Run: headless pygame with SDL's dummy video driver; simulated clock (each Clock.tick advances the game by its frame time, no real sleeping); random seed 0; keys injected as events and as key.get_pressed() state; no mouse input.
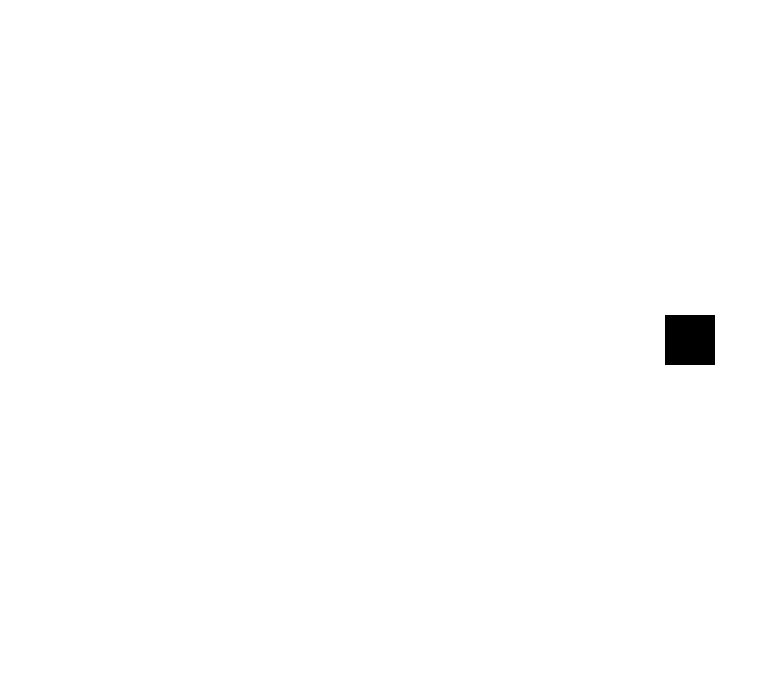
Frame 1 of 4 · flips 1–60 · no input
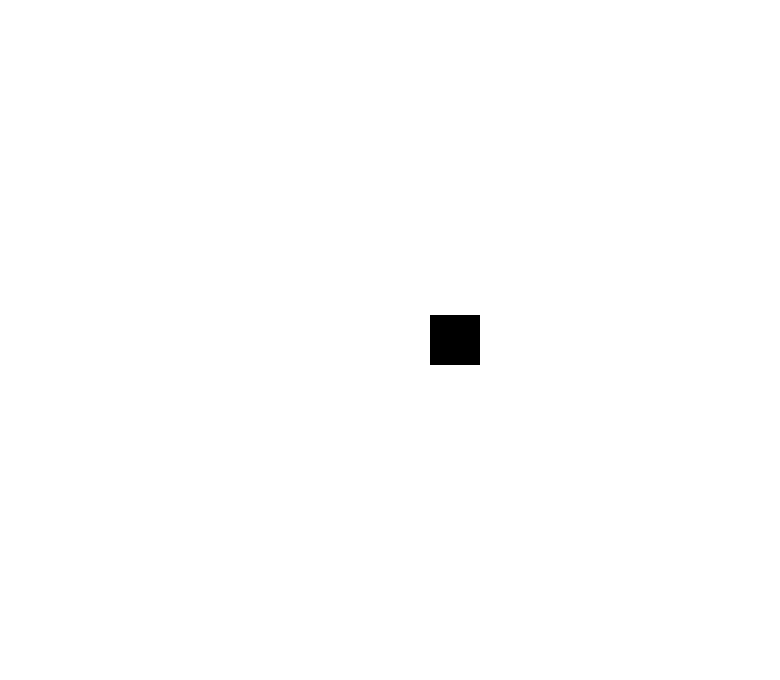
Frame 2 of 4 · flips 61–180 · tapped SPACE, RETURN · held RIGHT (→), D
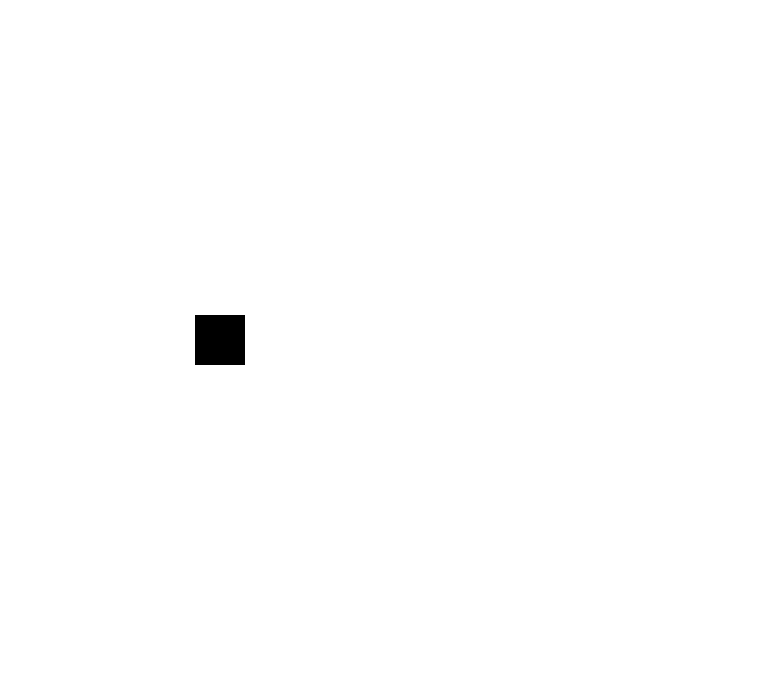
Frame 3 of 4 · flips 181–300 · held DOWN (↓), S
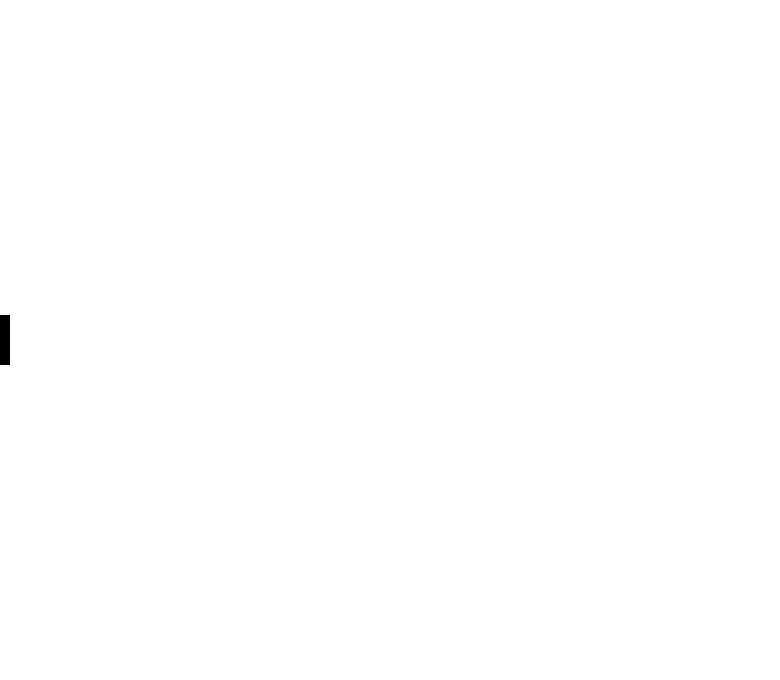
Frame 4 of 4 · flips 301–420 · held LEFT (←), A, UP (↑), W

The pygame program that drew these frames:

import pygame
import random

# size
WIDTH = 780
HEIGHT = 680
FPS = 30

# color (R, G, B)
BLACK = (0, 0, 0)
WHITE = (255, 255, 255)
RED = (255, 0, 0)
GREEN = (0, 255, 0)
BLUE = (0, 0, 255)

# make player sprite class
class Player(pygame.sprite.Sprite):
    def __init__(self):
        # initializing of internal classes of Sprite
        pygame.sprite.Sprite.__init__(self)
        # make img of sprite now its green square
        self.image = pygame.Surface((50,50))
        self.image.fill(BLACK)
        # get_rect() оценивает изображение image и высчитывает прямоугольник, способный окружить его.
        self.rect = self.image.get_rect()
        # bring sprite in middle of our screen
        self.rect.center = (WIDTH / 2, HEIGHT / 2)

    # set update rules
    def update(self):
        self.rect.x += 5
        if self.rect.left > WIDTH:
            self.rect.right = 0


# turn on pygame
pygame.init()
# music
pygame.mixer.init()
# prog screen
screen = pygame.display.set_mode((WIDTH, HEIGHT))
pygame.display.set_caption('Game')
clock = pygame.time.Clock()
# initializing class instance
all_sprites = pygame.sprite.Group()
player = Player()
# add sprite to group
all_sprites.add(player)


# game cycle
running = True
while running:

    # set cycle speed
    clock.tick(FPS)

    # now we can close screen
    for event in pygame.event.get():
        if event.type == pygame.QUIT:
            running = False

    all_sprites.update()
    # rendering
    screen.fill(WHITE)# back color
    all_sprites.draw(screen)
    # flip screen
    pygame.display.flip()
# close screen
pygame.quit()
